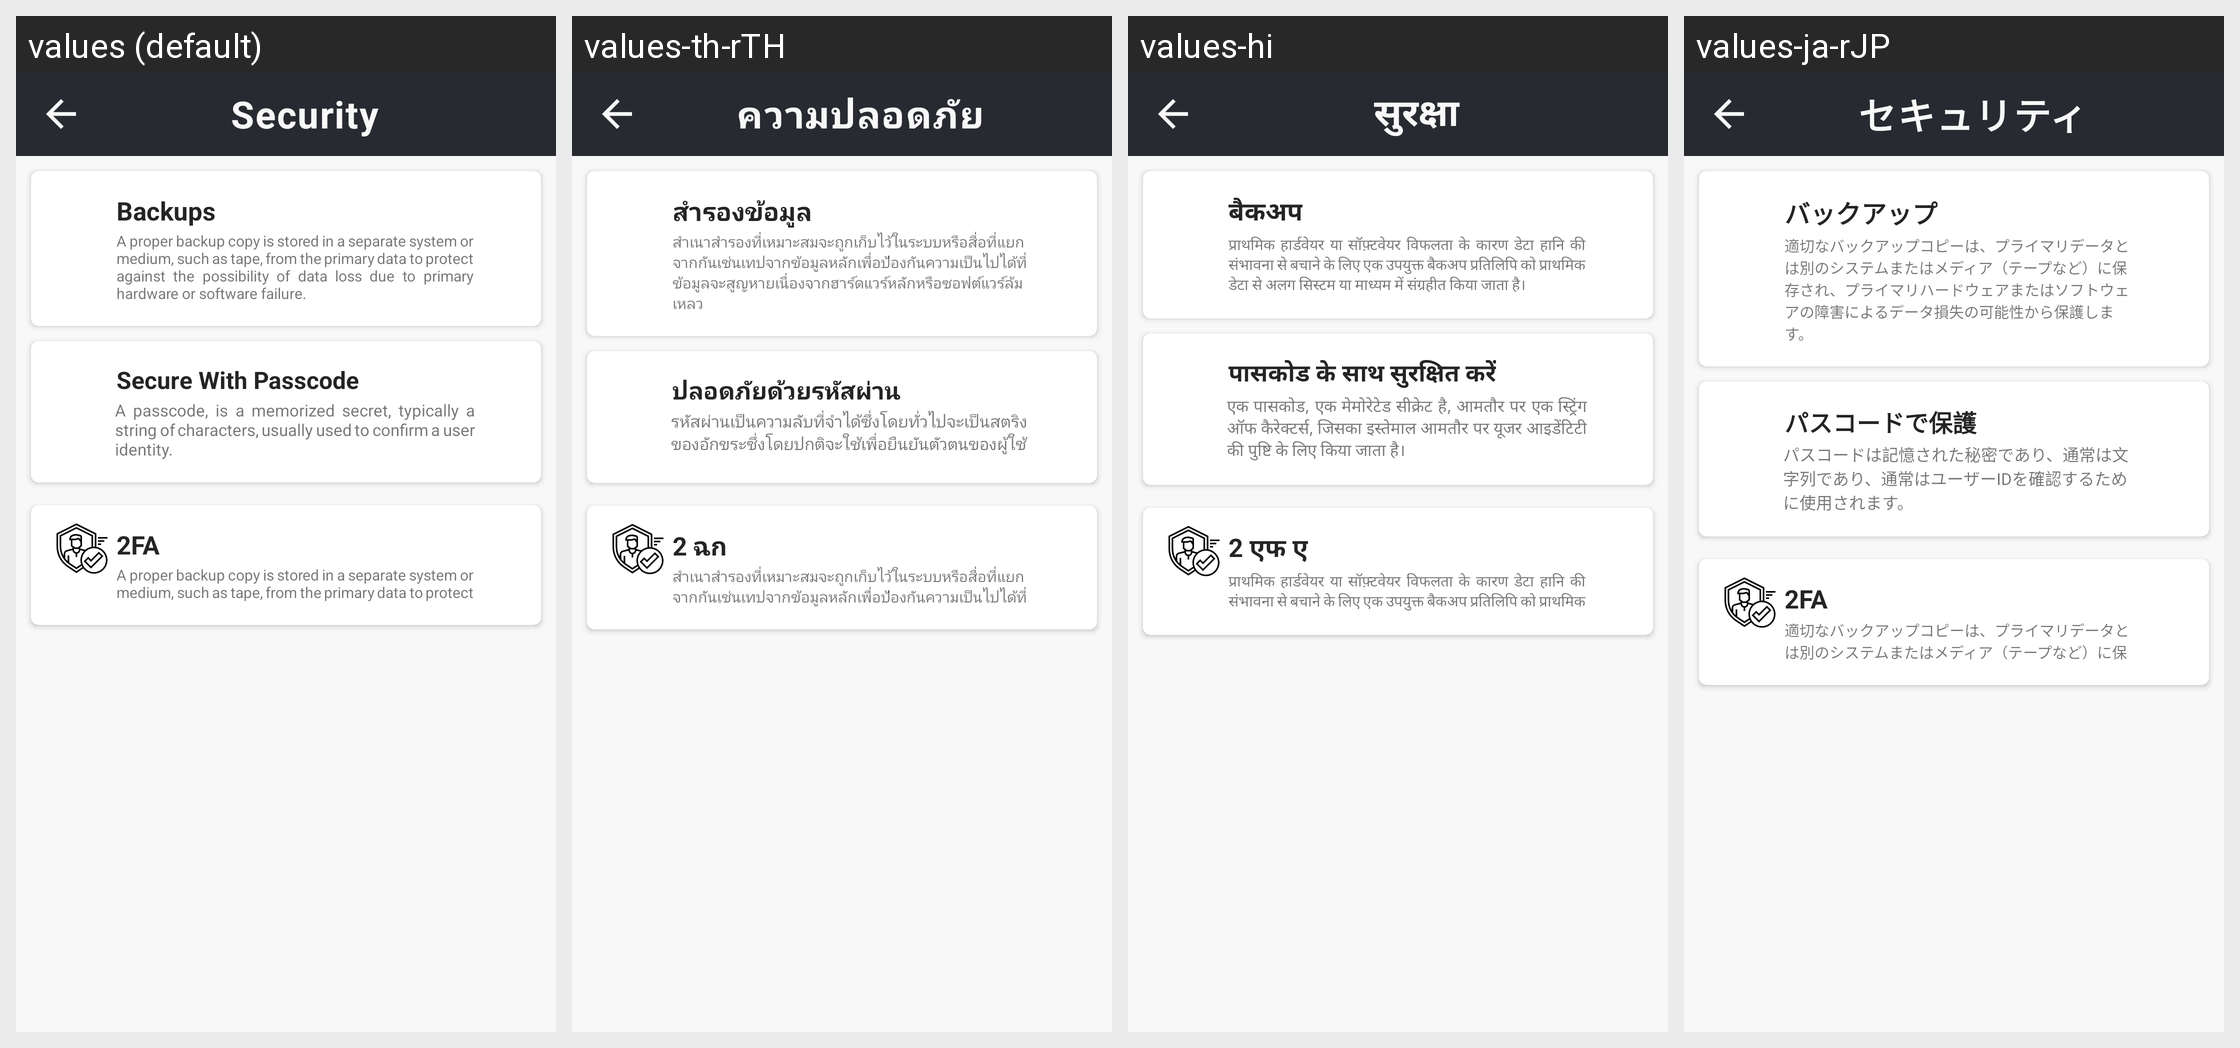

The Android screen above is rendered under several locales of the same app. Produce the string resources it draws, with the default and per-locale values.
Android screen res/layout/activity_security.xml rendered under 4 locales, left to right: values (default), values-th-rTH, values-hi, values-ja-rJP. Device: Nexus 5 (rendered at 1080×1920; each locale shown at half size, 540×960, under a caption strip naming it); theme Theme.CroytoWallet.
Other locales in the repository, not shown: values-zh-rCN.
Strings drawn on this screen, with the default value and each locale's value (text and hints the layout hard-codes, and strings that could not be matched under every locale, appear in the picture but are not listed):

security
  values: Security
  values-th-rTH: ความปลอดภัย
  values-hi: सुरक्षा
  values-ja-rJP: セキュリティ

backup
  values: Backups
  values-th-rTH: สำรองข้อมูล
  values-hi: बैकअप
  values-ja-rJP: バックアップ

text
  values: A proper backup copy is stored in a separate system or medium, such as tape, from the primary data to protect against the possibility of data loss due to primary hardware or software failure.
  values-th-rTH: สำเนาสำรองที่เหมาะสมจะถูกเก็บไว้ในระบบหรือสื่อที่แยกจากกันเช่นเทปจากข้อมูลหลักเพื่อป้องกันความเป็นไปได้ที่ข้อมูลจะสูญหายเนื่องจากฮาร์ดแวร์หลักหรือซอฟต์แวร์ล้มเหลว
  values-hi: प्राथमिक हार्डवेयर या सॉफ़्टवेयर विफलता के कारण डेटा हानि की संभावना से बचाने के लिए एक उपयुक्त बैकअप प्रतिलिपि को प्राथमिक डेटा से अलग सिस्टम या माध्यम में संग्रहीत किया जाता है।
  values-ja-rJP: 適切なバックアップコピーは、プライマリデータとは別のシステムまたはメディア（テープなど）に保存され、プライマリハードウェアまたはソフトウェアの障害によるデータ損失の可能性から保護します。

passcode
  values: Secure With Passcode
  values-th-rTH: ปลอดภัยด้วยรหัสผ่าน
  values-hi: पासकोड के साथ सुरक्षित करें
  values-ja-rJP: パスコードで保護

text1
  values: A passcode, is a memorized secret, typically a string of characters, usually used to confirm a user identity.
  values-th-rTH: รหัสผ่านเป็นความลับที่จำได้ซึ่งโดยทั่วไปจะเป็นสตริงของอักขระซึ่งโดยปกติจะใช้เพื่อยืนยันตัวตนของผู้ใช้
  values-hi: एक पासकोड, एक मेमोरेटेड सीक्रेट है, आमतौर पर एक स्ट्रिंग ऑफ कैरेक्टर्स, जिसका इस्तेमाल आमतौर पर यूजर आइडेंटिटी की पुष्टि के लिए किया जाता है।
  values-ja-rJP: パスコードは記憶された秘密であり、通常は文字列であり、通常はユーザーIDを確認するために使用されます。

To_fa
  values: 2FA
  values-th-rTH: 2 ฉก
  values-hi: 2 एफ ए
  values-ja-rJP: 2FA
